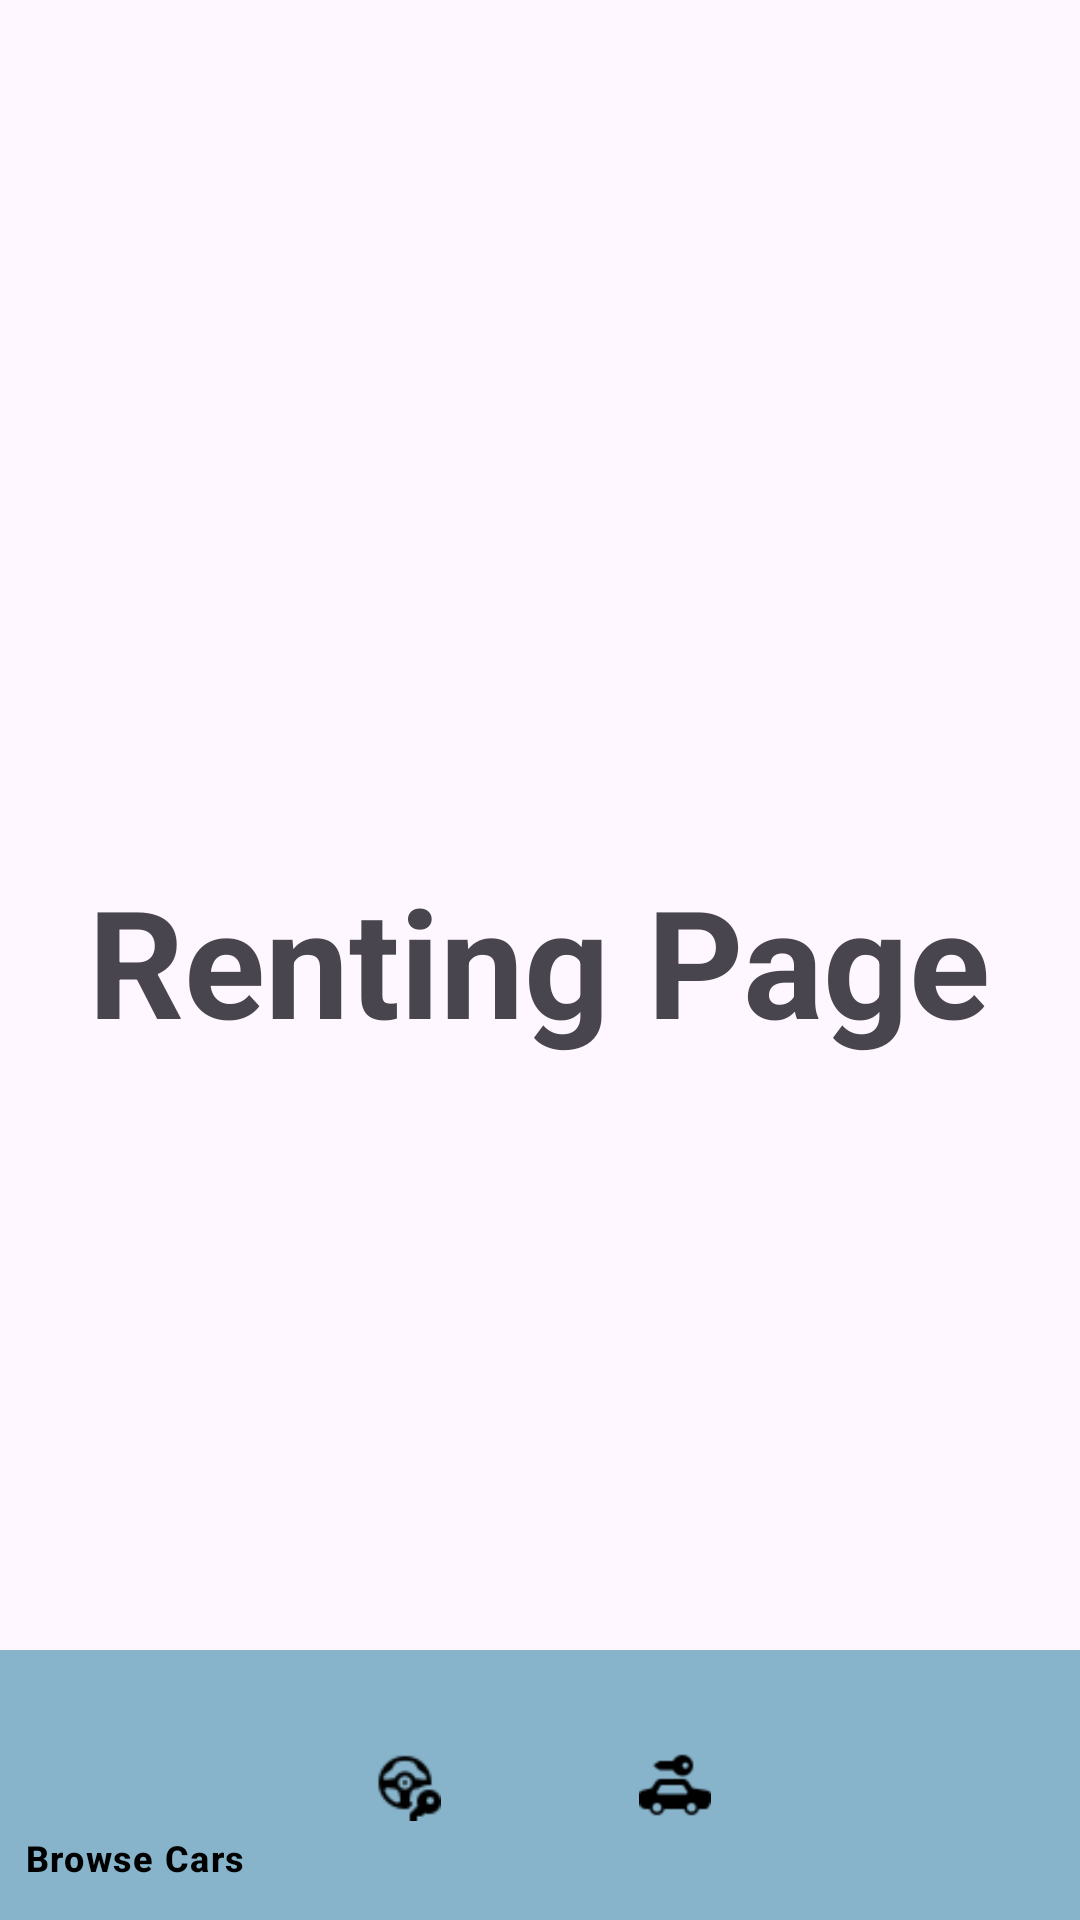

The Android layout XML behind this screen, and the referenced resources:
<!-- AndroidManifest.xml: application theme Theme.MobileProject -->
<!-- res/layout/activity_renting.xml -->
<?xml version="1.0" encoding="utf-8"?>
<RelativeLayout
    xmlns:android="http://schemas.android.com/apk/res/android"
    xmlns:app="http://schemas.android.com/apk/res-auto"
    xmlns:tools="http://schemas.android.com/tools"
    android:layout_width="match_parent"
    android:layout_height="match_parent"
    android:id="@+id/renting_xml"
    tools:context=".RentingActivity">

    <TextView
        android:layout_width="wrap_content"
        android:layout_height="wrap_content"
        android:text="Renting Page"
        android:textSize="50sp"
        android:textStyle="bold"
        android:layout_centerInParent="true"/>

    <com.google.android.material.bottomnavigation.BottomNavigationView
        android:id="@+id/bottom_navigation"
        android:layout_width="match_parent"
        android:layout_height="90dp"
        android:layout_alignParentBottom="true"
        app:itemBackground="@color/blue3"
        app:itemIconTint="@color/black"
        app:itemTextColor="@color/black"
        app:menu="@menu/menu_navigation" />

</RelativeLayout>
<!-- resources referenced by this layout -->
<resources>
  <color name="black">#FF000000</color>
  <color name="blue3">#92398BAC</color>
  <style name="Theme.MobileProject" parent="Base.Theme.MobileProject" />
  <style name="Base.Theme.MobileProject" parent="Theme.Material3.DayNight.NoActionBar">
      </style>
</resources>
